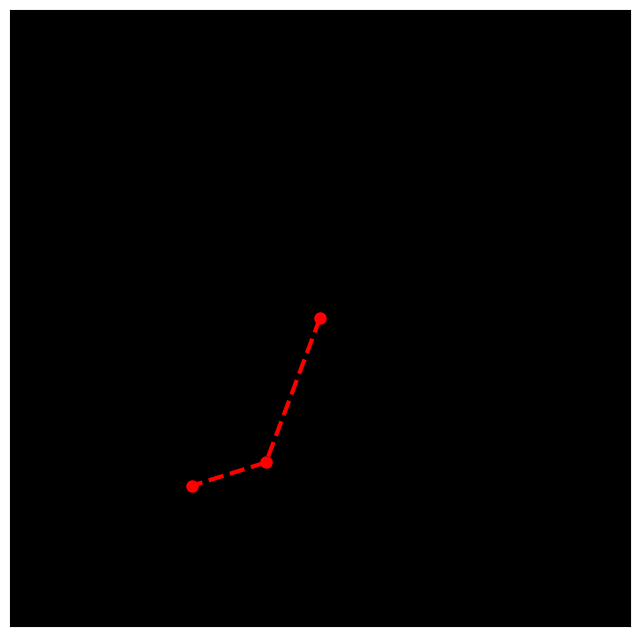

Reproduce this figure in Python. (Note: this script raises an exception after producing the figure.)
import numpy as np
import sympy as smp
from scipy.integrate import odeint
import matplotlib.pyplot as plt
from matplotlib import animation
from mpl_toolkits.mplot3d import Axes3D
from matplotlib.animation import PillowWriter

# avots piemēram https://github.com/lukepolson/youtube_channel/blob/main/Python%20Metaphysics%20Series/vid23.ipynb

t, g = smp.symbols('t g')
m1, m2 = smp.symbols('m1 m2')
L1, L2 = smp.symbols('L1, L2')

the1, the2 = smp.symbols(r'\theta_1, \theta_2', cls=smp.Function)
the1 = the1(t)
the2 = the2(t)
# print(smp.latex(the1))
the1_d = smp.diff(the1, t)
the2_d = smp.diff(the2, t)
the1_dd = smp.diff(the1_d, t)
the2_dd = smp.diff(the2_d, t)

x1 = L1*smp.sin(the1)
y1 = -L1*smp.cos(the1)
x2 = L1*smp.sin(the1)+L2*smp.sin(the2)
y2 = -L1*smp.cos(the1)-L2*smp.cos(the2)

T1 = 1/2 * m1 * (smp.diff(x1, t)**2 + smp.diff(y1, t)**2)
T2 = 1/2 * m2 * (smp.diff(x2, t)**2 + smp.diff(y2, t)**2)
T = T1+T2
# Potential
V1 = m1*g*y1
V2 = m2*g*y2
V = V1 + V2
# Lagrangian
L = T-V

LE1 = smp.diff(L, the1) - smp.diff(smp.diff(L, the1_d), t).simplify()
LE2 = smp.diff(L, the2) - smp.diff(smp.diff(L, the2_d), t).simplify()

sols = smp.solve([LE1, LE2], (the1_dd, the2_dd),
                simplify=False, rational=False)

dz1dt_f = smp.lambdify((t,g,m1,m2,L1,L2,the1,the2,the1_d,the2_d), sols[the1_dd])
dz2dt_f = smp.lambdify((t,g,m1,m2,L1,L2,the1,the2,the1_d,the2_d), sols[the2_dd])
dthe1dt_f = smp.lambdify(the1_d, the1_d)
dthe2dt_f = smp.lambdify(the2_d, the2_d)

def dSdt(S, t, g, m1, m2, L1, L2):
    the1, z1, the2, z2 = S
    return [
        dthe1dt_f(z1),
        dz1dt_f(t, g, m1, m2, L1, L2, the1, the2, z1, z2),
        dthe2dt_f(z2),
        dz2dt_f(t, g, m1, m2, L1, L2, the1, the2, z1, z2),
    ]

t = np.linspace(0, 40, 1001)
g = 9.81
m1=2
m2=1
L1 = 2
L2 = 1
ans = odeint(dSdt, y0=[1, -3, -1, 5], t=t, args=(g,m1,m2,L1,L2))

def get_x1y1x2y2(t, the1, the2, L1, L2):
    return (L1*np.sin(the1),
            -L1*np.cos(the1),
            L1*np.sin(the1) + L2*np.sin(the2),
            -L1*np.cos(the1) - L2*np.cos(the2))

x1, y1, x2, y2 = get_x1y1x2y2(t, ans.T[0], ans.T[2], L1, L2)

def animate(i):
    ln1.set_data([0, x1[i], x2[i]], [0, y1[i], y2[i]])

fig, ax = plt.subplots(1,1, figsize=(8,8))
ax.set_facecolor('k')
ax.get_xaxis().set_ticks([])    # enable this to hide x axis ticks
ax.get_yaxis().set_ticks([])    # enable this to hide y axis ticks
ln1, = plt.plot([], [], 'ro--', lw=3, markersize=8)
ax.set_ylim(-4,4)
ax.set_xlim(-4,4)
ani = animation.FuncAnimation(fig, animate, frames=1000, interval=50)
ani.save('pen.gif',writer='pillow',fps=25)
